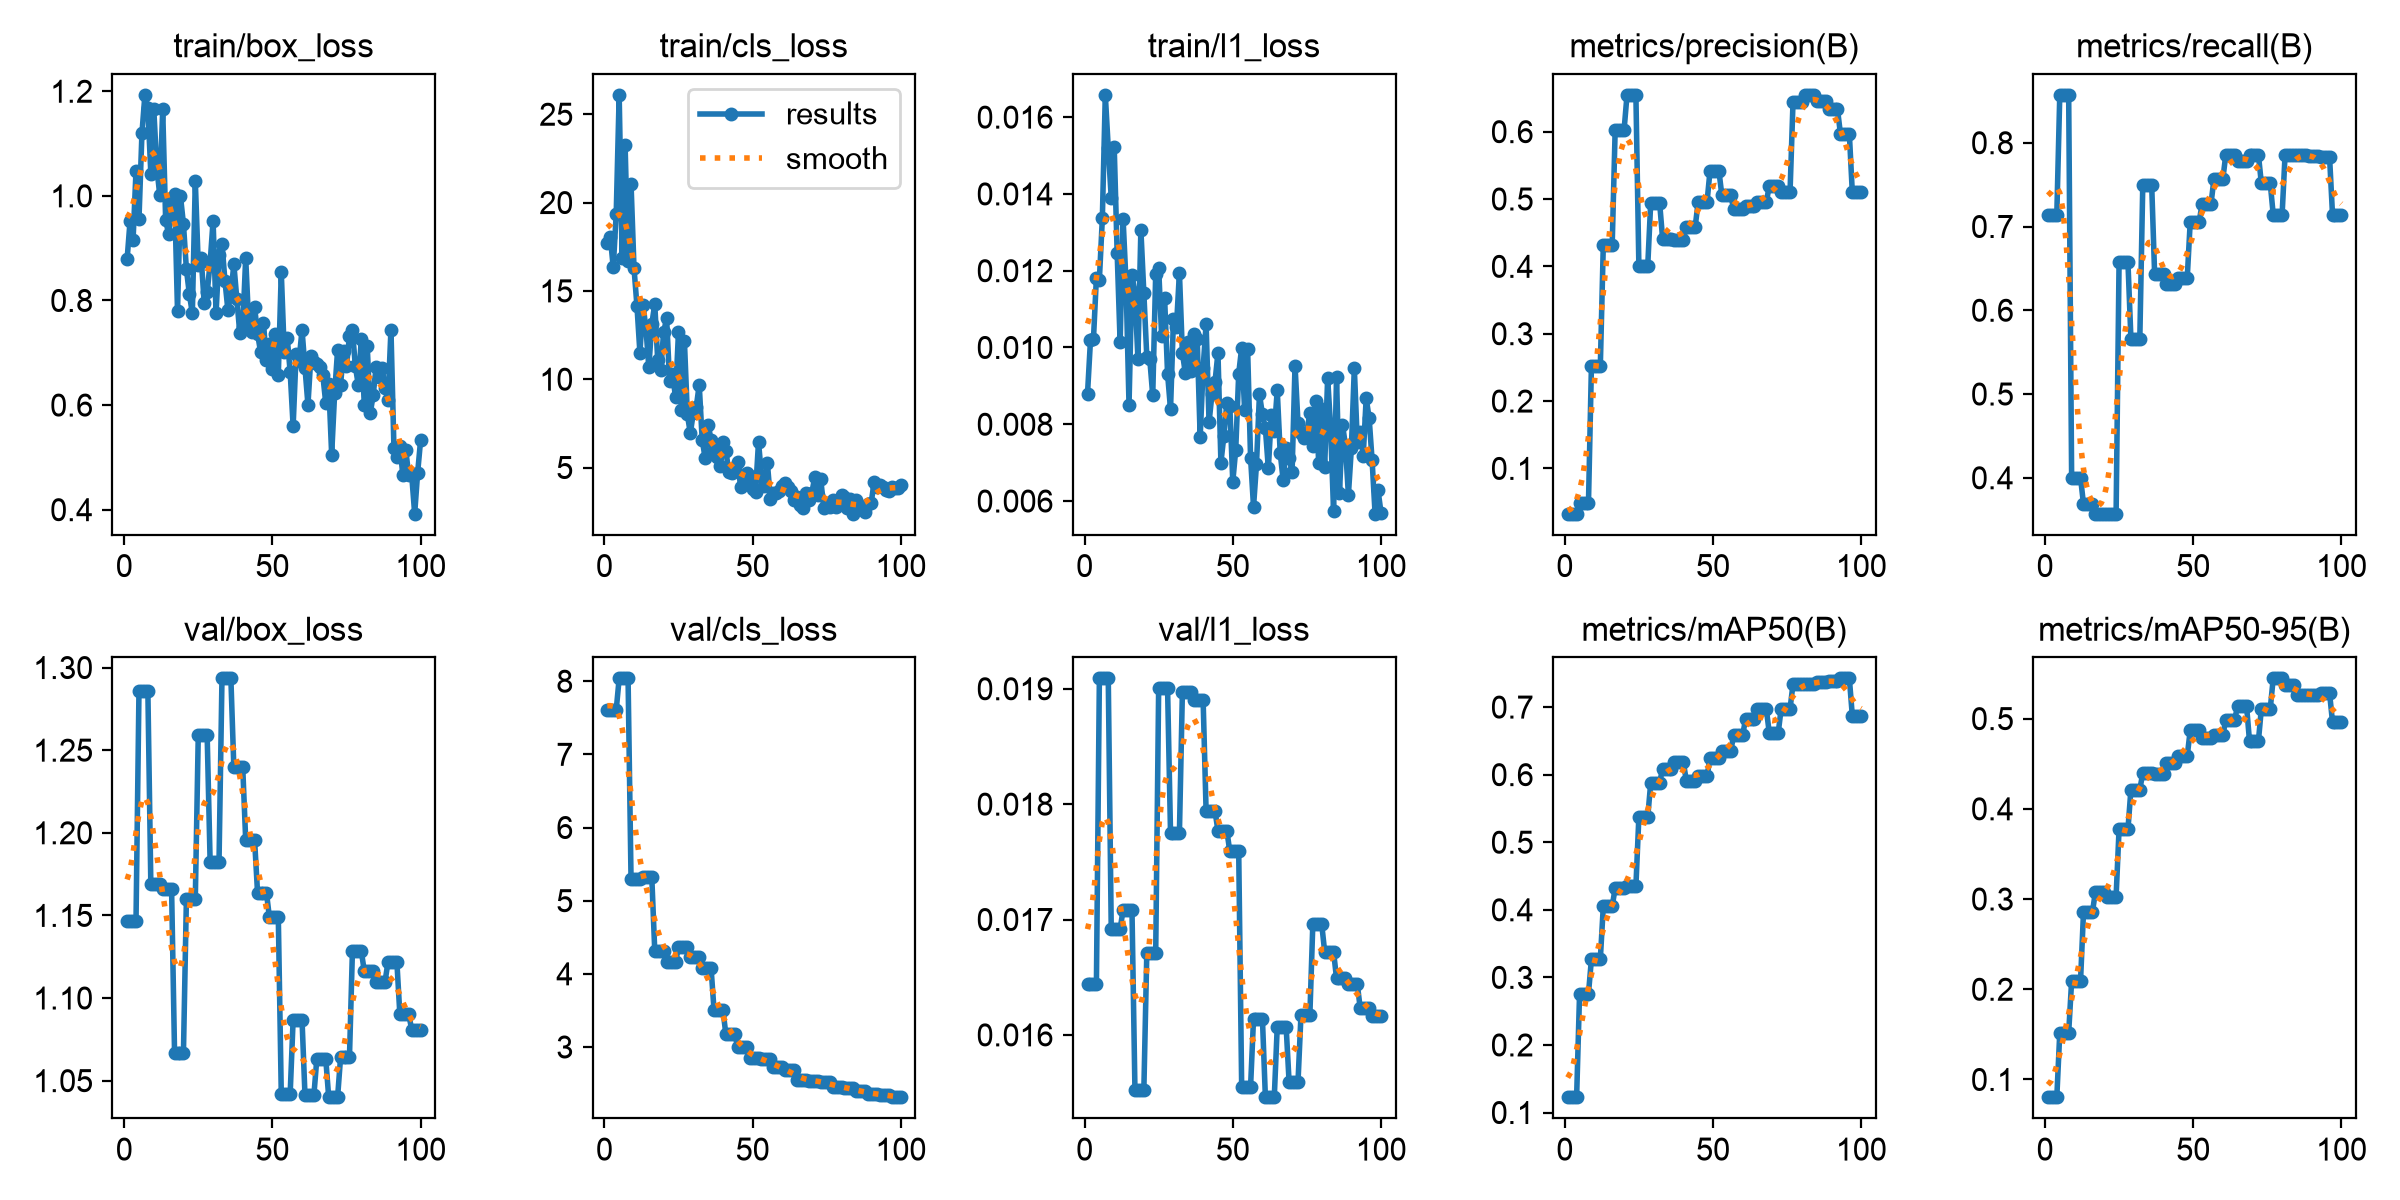

Source data for this figure (header and first rows):
epoch, time, train/box_loss, train/cls_loss, train/l1_loss, metrics/precision(B), metrics/recall(B), metrics/mAP50(B), metrics/mAP50-95(B), val/box_loss, val/cls_loss, val/l1_loss, lr/pg0, lr/pg1, lr/pg2
1, 7.063, 0.879, 17.68, 0.0088, 0.03274, 0.7143, 0.1227, 0.08035, 1.147, 7.607, 0.01644, 0, 0, 0
2, 11.05, 0.9524, 18.07, 0.01019, 0.03274, 0.7143, 0.1227, 0.08035, 1.147, 7.607, 0.01644, 0.0003, 0.0003, 0.0003
3, 14.75, 0.9153, 16.33, 0.01021, 0.03274, 0.7143, 0.1227, 0.08035, 1.147, 7.607, 0.01644, 0.000594, 0.000594, 0.000594
4, 18, 1.048, 19.36, 0.01182, 0.03274, 0.7143, 0.1227, 0.08035, 1.147, 7.607, 0.01644, 0.000882, 0.000882, 0.000882
5, 21.58, 0.9557, 26.1, 0.01177, 0.04831, 0.8571, 0.276, 0.1517, 1.286, 8.039, 0.01909, 0.000873, 0.000873, 0.000873
6, 25.22, 1.12, 16.84, 0.01336, 0.04831, 0.8571, 0.276, 0.1517, 1.286, 8.039, 0.01909, 0.000864, 0.000864, 0.000864
7, 30.63, 1.193, 23.24, 0.01658, 0.04831, 0.8571, 0.276, 0.1517, 1.286, 8.039, 0.01909, 0.000855, 0.000855, 0.000855
8, 35, 1.169, 16.7, 0.01519, 0.04831, 0.8571, 0.276, 0.1517, 1.286, 8.039, 0.01909, 0.000846, 0.000846, 0.000846
9, 38.63, 1.043, 21.08, 0.0139, 0.2525, 0.4001, 0.327, 0.2092, 1.169, 5.299, 0.01692, 0.000837, 0.000837, 0.000837
10, 42.54, 1.165, 16.29, 0.01523, 0.2525, 0.4001, 0.327, 0.2092, 1.169, 5.299, 0.01692, 0.000828, 0.000828, 0.000828
11, 46.41, 1.055, 14.14, 0.01246, 0.2525, 0.4001, 0.327, 0.2092, 1.169, 5.299, 0.01692, 0.000819, 0.000819, 0.000819
12, 50.75, 1.002, 11.49, 0.01013, 0.2525, 0.4001, 0.327, 0.2092, 1.169, 5.299, 0.01692, 0.00081, 0.00081, 0.00081
13, 54.55, 1.165, 14.21, 0.01335, 0.4314, 0.3688, 0.4049, 0.2852, 1.166, 5.323, 0.01708, 0.000801, 0.000801, 0.000801
14, 58.3, 0.9539, 12.95, 0.01168, 0.4314, 0.3688, 0.4049, 0.2852, 1.166, 5.323, 0.01708, 0.000792, 0.000792, 0.000792
15, 62.07, 0.9266, 10.67, 0.0085, 0.4314, 0.3688, 0.4049, 0.2852, 1.166, 5.323, 0.01708, 0.000783, 0.000783, 0.000783
16, 65.81, 0.988, 13.11, 0.01188, 0.4314, 0.3688, 0.4049, 0.2852, 1.166, 5.323, 0.01708, 0.000774, 0.000774, 0.000774
17, 69.36, 1.003, 14.26, 0.01142, 0.602, 0.3571, 0.4321, 0.3076, 1.067, 4.316, 0.01552, 0.000765, 0.000765, 0.000765
18, 72.74, 0.7799, 11.07, 0.00971, 0.602, 0.3571, 0.4321, 0.3076, 1.067, 4.316, 0.01552, 0.000756, 0.000756, 0.000756
19, 76.17, 0.9991, 10.52, 0.01307, 0.602, 0.3571, 0.4321, 0.3076, 1.067, 4.316, 0.01552, 0.000747, 0.000747, 0.000747
20, 79.85, 0.9463, 12.66, 0.01142, 0.602, 0.3571, 0.4321, 0.3076, 1.067, 4.316, 0.01552, 0.000738, 0.000738, 0.000738
21, 83.55, 0.8597, 13.45, 0.00976, 0.6542, 0.3571, 0.4347, 0.3028, 1.16, 4.155, 0.01671, 0.000729, 0.000729, 0.000729
22, 87.06, 0.812, 9.893, 0.0097, 0.6542, 0.3571, 0.4347, 0.3028, 1.16, 4.155, 0.01671, 0.00072, 0.00072, 0.00072
23, 91.04, 0.7752, 10.31, 0.00875, 0.6542, 0.3571, 0.4347, 0.3028, 1.16, 4.155, 0.01671, 0.000711, 0.000711, 0.000711
24, 94.45, 1.029, 8.986, 0.01192, 0.6542, 0.3571, 0.4347, 0.3028, 1.16, 4.155, 0.01671, 0.000702, 0.000702, 0.000702
25, 98.08, 0.8672, 12.65, 0.01207, 0.4012, 0.6571, 0.5376, 0.3775, 1.259, 4.365, 0.01901, 0.000693, 0.000693, 0.000693
26, 101.6, 0.8805, 8.265, 0.0103, 0.4012, 0.6571, 0.5376, 0.3775, 1.259, 4.365, 0.01901, 0.000684, 0.000684, 0.000684
27, 105.3, 0.7955, 12.18, 0.0113, 0.4012, 0.6571, 0.5376, 0.3775, 1.259, 4.365, 0.01901, 0.000675, 0.000675, 0.000675
28, 109, 0.8154, 8.003, 0.00932, 0.4012, 0.6571, 0.5376, 0.3775, 1.259, 4.365, 0.01901, 0.000666, 0.000666, 0.000666
29, 112.8, 0.8717, 6.939, 0.00839, 0.4946, 0.5659, 0.5879, 0.4214, 1.182, 4.228, 0.01775, 0.000657, 0.000657, 0.000657
30, 116.2, 0.9526, 8.087, 0.01075, 0.4946, 0.5659, 0.5879, 0.4214, 1.182, 4.228, 0.01775, 0.000648, 0.000648, 0.000648
31, 119.6, 0.7756, 8.419, 0.01054, 0.4946, 0.5659, 0.5879, 0.4214, 1.182, 4.228, 0.01775, 0.000639, 0.000639, 0.000639
32, 124.3, 0.8871, 9.688, 0.01195, 0.4946, 0.5659, 0.5879, 0.4214, 1.182, 4.228, 0.01775, 0.00063, 0.00063, 0.00063
33, 128.1, 0.9085, 6.579, 0.00986, 0.4413, 0.75, 0.609, 0.4397, 1.293, 4.079, 0.01897, 0.000621, 0.000621, 0.000621
34, 131.6, 0.8375, 5.528, 0.00933, 0.4413, 0.75, 0.609, 0.4397, 1.293, 4.079, 0.01897, 0.000612, 0.000612, 0.000612
35, 134.9, 0.7816, 7.435, 0.01014, 0.4413, 0.75, 0.609, 0.4397, 1.293, 4.079, 0.01897, 0.000603, 0.000603, 0.000603
36, 138.5, 0.8129, 6.572, 0.00938, 0.4413, 0.75, 0.609, 0.4397, 1.293, 4.079, 0.01897, 0.000594, 0.000594, 0.000594
37, 142.4, 0.8692, 5.994, 0.01034, 0.4397, 0.6429, 0.6185, 0.4388, 1.24, 3.504, 0.0189, 0.000585, 0.000585, 0.000585
38, 145.8, 0.8037, 5.594, 0.01021, 0.4397, 0.6429, 0.6185, 0.4388, 1.24, 3.504, 0.0189, 0.000576, 0.000576, 0.000576
39, 149.3, 0.7377, 5.112, 0.00767, 0.4397, 0.6429, 0.6185, 0.4388, 1.24, 3.504, 0.0189, 0.000567, 0.000567, 0.000567
40, 152.8, 0.7491, 6.421, 0.00947, 0.4397, 0.6429, 0.6185, 0.4388, 1.24, 3.504, 0.0189, 0.000558, 0.000558, 0.000558
41, 156.5, 0.8812, 5.929, 0.01061, 0.4588, 0.6318, 0.5914, 0.4506, 1.196, 3.172, 0.01794, 0.000549, 0.000549, 0.000549
42, 159.9, 0.7571, 4.745, 0.00805, 0.4588, 0.6318, 0.5914, 0.4506, 1.196, 3.172, 0.01794, 0.00054, 0.00054, 0.00054
43, 163.4, 0.7406, 4.684, 0.0088, 0.4588, 0.6318, 0.5914, 0.4506, 1.196, 3.172, 0.01794, 0.000531, 0.000531, 0.000531
44, 167.4, 0.7873, 4.974, 0.0091, 0.4588, 0.6318, 0.5914, 0.4506, 1.196, 3.172, 0.01794, 0.000522, 0.000522, 0.000522
45, 171.8, 0.7364, 5.326, 0.00986, 0.4957, 0.639, 0.5976, 0.4588, 1.164, 3.002, 0.01777, 0.000513, 0.000513, 0.000513
46, 175.7, 0.7022, 3.886, 0.007, 0.4957, 0.639, 0.5976, 0.4588, 1.164, 3.002, 0.01777, 0.000504, 0.000504, 0.000504
47, 179.8, 0.7562, 4.319, 0.0077, 0.4957, 0.639, 0.5976, 0.4588, 1.164, 3.002, 0.01777, 0.000495, 0.000495, 0.000495
48, 183.8, 0.6859, 4.699, 0.00856, 0.4957, 0.639, 0.5976, 0.4588, 1.164, 3.002, 0.01777, 0.000486, 0.000486, 0.000486
49, 187.4, 0.7177, 4.517, 0.00848, 0.5419, 0.7055, 0.6248, 0.487, 1.149, 2.844, 0.01759, 0.000477, 0.000477, 0.000477
50, 191.7, 0.6694, 3.783, 0.0065, 0.5419, 0.7055, 0.6248, 0.487, 1.149, 2.844, 0.01759, 0.000468, 0.000468, 0.000468
51, 194.9, 0.7351, 3.592, 0.00734, 0.5419, 0.7055, 0.6248, 0.487, 1.149, 2.844, 0.01759, 0.000459, 0.000459, 0.000459
52, 198.4, 0.6575, 6.446, 0.00932, 0.5419, 0.7055, 0.6248, 0.487, 1.149, 2.844, 0.01759, 0.00045, 0.00045, 0.00045
53, 201.7, 0.8543, 4.544, 0.00999, 0.5053, 0.7266, 0.6351, 0.4788, 1.042, 2.834, 0.01555, 0.000441, 0.000441, 0.000441
54, 205, 0.701, 3.965, 0.00836, 0.5053, 0.7266, 0.6351, 0.4788, 1.042, 2.834, 0.01555, 0.000432, 0.000432, 0.000432
55, 208.4, 0.7289, 5.238, 0.00997, 0.5053, 0.7266, 0.6351, 0.4788, 1.042, 2.834, 0.01555, 0.000423, 0.000423, 0.000423
56, 211.8, 0.6636, 3.24, 0.00713, 0.5053, 0.7266, 0.6351, 0.4788, 1.042, 2.834, 0.01555, 0.000414, 0.000414, 0.000414
57, 215.2, 0.5594, 3.583, 0.00585, 0.4849, 0.7564, 0.6588, 0.4813, 1.087, 2.724, 0.01614, 0.0004051, 0.0004051, 0.0004051
58, 218.5, 0.6974, 3.536, 0.00696, 0.4849, 0.7564, 0.6588, 0.4813, 1.087, 2.724, 0.01614, 0.0003961, 0.0003961, 0.0003961
59, 221.8, 0.6851, 3.667, 0.00878, 0.4849, 0.7564, 0.6588, 0.4813, 1.087, 2.724, 0.01614, 0.0003871, 0.0003871, 0.0003871
60, 225.3, 0.7439, 3.964, 0.00826, 0.4849, 0.7564, 0.6588, 0.4813, 1.087, 2.724, 0.01614, 0.0003781, 0.0003781, 0.0003781
... 40 more rows
